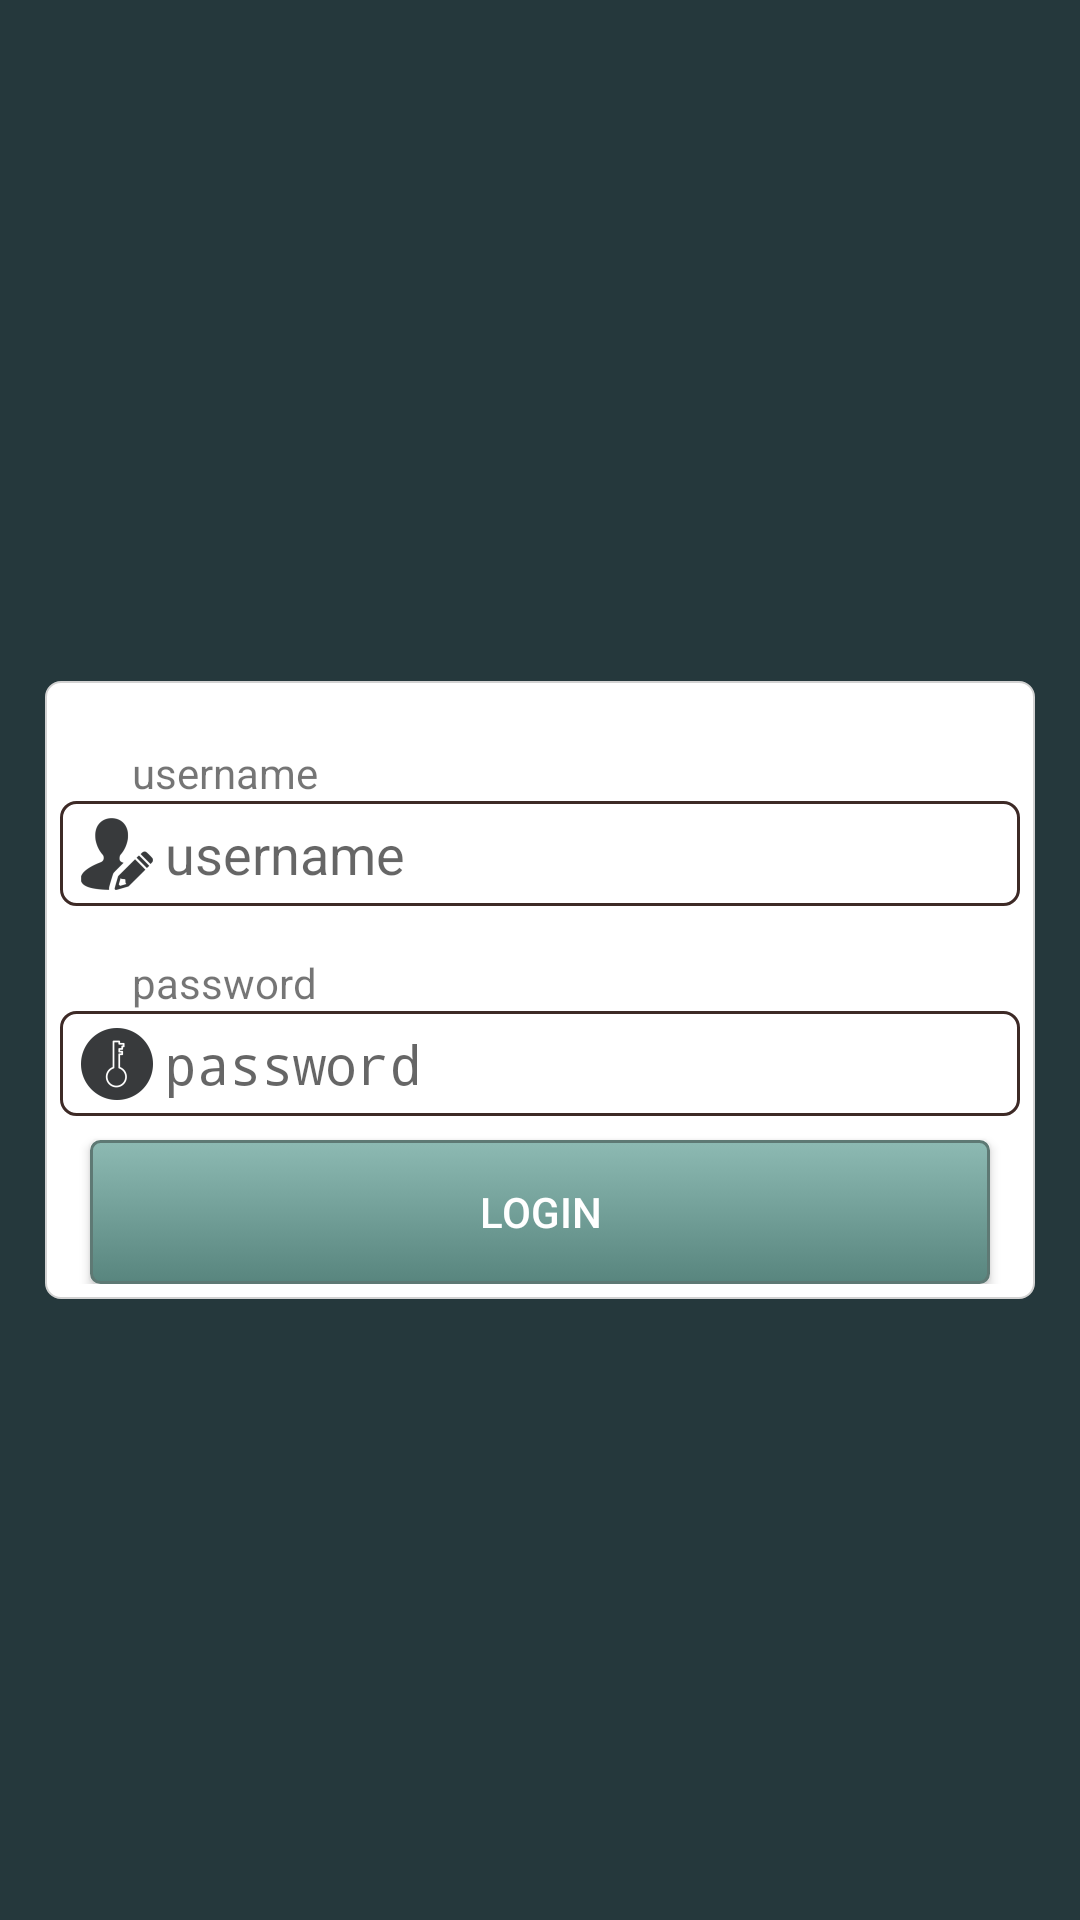

Here is an Android app screen rendered from its layout file. Give the layout XML and the strings, colors and styles it references.
<!-- AndroidManifest.xml: application theme AppTheme -->
<!-- res/layout/activity_login.xml -->
<RelativeLayout xmlns:android="http://schemas.android.com/apk/res/android"
    xmlns:tools="http://schemas.android.com/tools"
    android:layout_width="match_parent"
    android:layout_height="match_parent"
    android:background="@drawable/bg_gradient"
    tools:context=".LoginActivity">


    <LinearLayout
        android:id="@+id/rootLayout"
        android:layout_width="fill_parent"
        android:layout_height="wrap_content"
        android:layout_centerInParent="true"
        android:layout_marginLeft="15dp"
        android:layout_marginRight="15dp"
        android:gravity="center"
        android:orientation="vertical">


        <LinearLayout
            android:id="@+id/linearLayout"
            android:layout_width="fill_parent"
            android:layout_height="wrap_content"
            android:layout_marginTop="20dp"
            android:background="@drawable/bg_form_rounded"
            android:gravity="center"
            android:orientation="vertical">

            <TextView
                android:id="@+id/tv_title_username"
                android:layout_width="fill_parent"
                android:layout_height="wrap_content"
                android:layout_marginLeft="16dp"
                android:layout_marginTop="16dp"
                android:text="username"
                android:textAppearance="?android:attr/textAppearanceSmall" />

            <EditText
                android:id="@+id/et_username"
                android:layout_width="fill_parent"
                android:layout_height="35dp"
                android:background="@drawable/et_round"
                android:drawableLeft="@drawable/user"
                android:hint="username"
                android:imeOptions="actionNext"
                android:maxLines="1"
                android:nextFocusDown="@+id/et_password"
                android:padding="3dp" />

            <TextView
                android:id="@+id/tv_title_password"
                android:layout_width="fill_parent"
                android:layout_height="wrap_content"
                android:layout_marginLeft="16dp"
                android:layout_marginTop="16dp"
                android:text="password"
                android:textAppearance="?android:attr/textAppearanceSmall" />

            <EditText
                android:id="@+id/et_password"
                android:layout_width="fill_parent"
                android:layout_height="35dp"
                android:layout_alignEnd="@+id/et_username"
                android:layout_alignLeft="@+id/tv_title_password"
                android:layout_alignRight="@+id/et_username"
                android:layout_alignStart="@+id/tv_title_password"
                android:layout_below="@+id/tv_title_password"
                android:background="@drawable/et_round"
                android:drawableLeft="@drawable/key"
                android:ems="10"
                android:hint="password"
                android:imeActionLabel="login"
                android:imeOptions="actionDone"
                android:inputType="textPassword"
                android:nextFocusDown="@+id/bt_login"
                android:padding="3dp"

                />

            <Button
                android:id="@+id/bt_login"
                android:layout_width="fill_parent"
                android:layout_height="wrap_content"
                android:layout_marginLeft="10dp"
                android:layout_marginRight="10dp"
                android:layout_marginTop="8dp"
                android:background="@drawable/btn_login_selector"
                android:text="login"
                android:textColor="@color/white" />


        </LinearLayout>
    </LinearLayout>

</RelativeLayout>
<!-- resources referenced by this layout -->
<resources>
  <color name="white">#ffffff</color>
  <!-- drawable bg_form_rounded (drawable) -->
  <?xml version="1.0" encoding="utf-8"?>
  <shape xmlns:android="http://schemas.android.com/apk/res/android"
      android:padding="10dp"
      android:shape="rectangle">
      <solid android:color="#FFFFFF" />
      <padding
          android:bottom="5dp"
          android:left="5dp"
          android:right="5dp"
          android:top="5dp"></padding>
      <stroke
          android:width="0.5dp"
          android:color="#d2d2d2" />
      <corners android:radius="5dp" />
  </shape>
  <!-- drawable bg_gradient (drawable) -->
  <?xml version="1.0" encoding="UTF-8"?>
  <shape xmlns:android="http://schemas.android.com/apk/res/android"
      android:shape="rectangle" >
   
      <gradient
          android:gradientRadius="750"
          android:endColor="#25383C"
          android:startColor="#25383C"
          android:type="radial" />
  </shape>
  <!-- drawable btn_login_selector (drawable) -->
  <?xml version="1.0" encoding="UTF-8"?>
  <selector xmlns:android="http://schemas.android.com/apk/res/android" >
      <item android:state_pressed="true" >
          <shape android:shape="rectangle"  >
              <corners android:radius="3dip" />
              <stroke android:width="1dip" android:color="#5e7974" />
              <gradient android:angle="-90" android:startColor="#345953" android:endColor="#689a92"  />
          </shape>
      </item>
      <item android:state_focused="true">
          <shape android:shape="rectangle"  >
              <corners android:radius="3dip" />
              <stroke android:width="1dip" android:color="#5e7974" />
              <solid android:color="#58857e"/>
          </shape>
      </item>
      <item >
          <shape android:shape="rectangle"  >
              <corners android:radius="3dip" />
              <stroke android:width="1dip" android:color="#5e7974" />
              <gradient android:angle="-90" android:startColor="#8dbab3" android:endColor="#58857e" />
          </shape>
      </item>
  </selector>
  <!-- drawable et_round (drawable) -->
  <?xml version="1.0" encoding="utf-8"?>
  <shape xmlns:android="http://schemas.android.com/apk/res/android">
   <corners android:radius="5dp"/>
      <stroke
          android:width="1dp"
          android:color="#3D2A26"
          />
          <solid android:color="#FFF"/>
  
  </shape>
  <!-- drawable key: png bitmap (drawable-hdpi, 743 bytes) -->
  <!-- drawable user: png bitmap (drawable-hdpi, 899 bytes) -->
  <style name="AppTheme" parent="android:Theme.Holo.Light.DarkActionBar">
          
      </style>
</resources>
